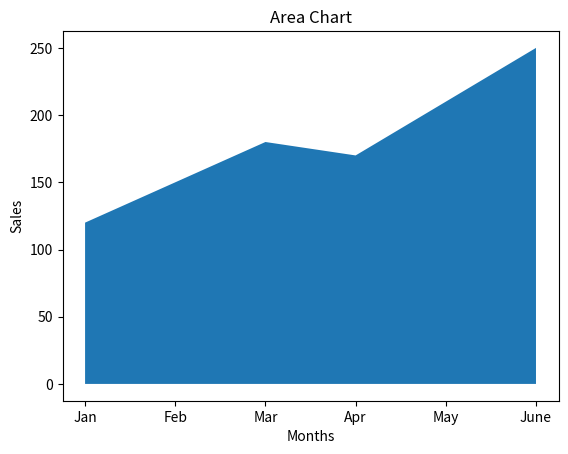

Reproduce this figure in Python.
import matplotlib.pyplot as plt
months = ['Jan', 'Feb', 'Mar', 'Apr', 'May','June']
sales = [120, 150, 180, 170, 210, 250]
plt.fill_between(months,sales)
plt.title('Area Chart')
plt.xlabel('Months')
plt.ylabel('Sales')
plt.show()
